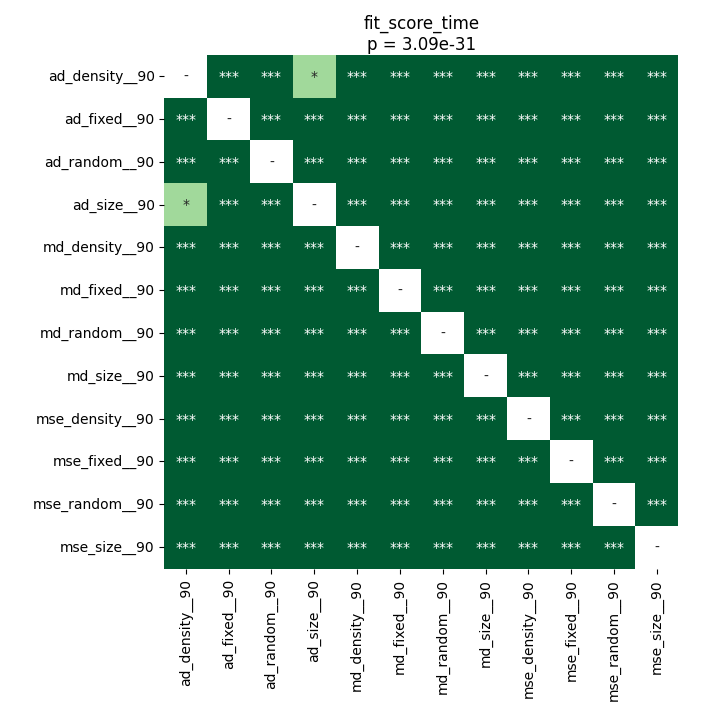

Data behind this chart, as committed beside it:
	ad_density__90	ad_fixed__90	ad_random__90	ad_size__90	md_density__90	md_fixed__90	md_random__90	md_size__90	mse_density__90	mse_fixed__90	mse_random__90	mse_size__90
ad_density__90	1.0	3.147125244140625e-05	3.147125244140625e-05	0.03354	3.147125244140625e-05	3.147125244140625e-05	3.147125244140625e-05	3.147125244140625e-05	3.147125244140625e-05	3.147125244140625e-05	3.147125244140625e-05	3.147125244140625e-05
ad_fixed__90	3.147125244140625e-05	1.0	3.147125244140625e-05	3.147125244140625e-05	3.147125244140625e-05	3.147125244140625e-05	3.147125244140625e-05	3.147125244140625e-05	3.147125244140625e-05	3.147125244140625e-05	3.147125244140625e-05	3.147125244140625e-05
ad_random__90	3.147125244140625e-05	3.147125244140625e-05	1.0	3.147125244140625e-05	3.147125244140625e-05	3.147125244140625e-05	3.147125244140625e-05	3.147125244140625e-05	3.147125244140625e-05	3.147125244140625e-05	3.147125244140625e-05	3.147125244140625e-05
ad_size__90	0.03354	3.147125244140625e-05	3.147125244140625e-05	1.0	3.147125244140625e-05	3.147125244140625e-05	3.147125244140625e-05	3.147125244140625e-05	3.147125244140625e-05	3.147125244140625e-05	3.147125244140625e-05	3.147125244140625e-05
md_density__90	3.147125244140625e-05	3.147125244140625e-05	3.147125244140625e-05	3.147125244140625e-05	1.0	3.147125244140625e-05	3.147125244140625e-05	3.147125244140625e-05	3.147125244140625e-05	3.147125244140625e-05	3.147125244140625e-05	3.147125244140625e-05
md_fixed__90	3.147125244140625e-05	3.147125244140625e-05	3.147125244140625e-05	3.147125244140625e-05	3.147125244140625e-05	1.0	3.147125244140625e-05	3.147125244140625e-05	3.147125244140625e-05	3.147125244140625e-05	3.147125244140625e-05	3.147125244140625e-05
md_random__90	3.147125244140625e-05	3.147125244140625e-05	3.147125244140625e-05	3.147125244140625e-05	3.147125244140625e-05	3.147125244140625e-05	1.0	3.147125244140625e-05	3.147125244140625e-05	3.147125244140625e-05	3.147125244140625e-05	0.0001549
md_size__90	3.147125244140625e-05	3.147125244140625e-05	3.147125244140625e-05	3.147125244140625e-05	3.147125244140625e-05	3.147125244140625e-05	3.147125244140625e-05	1.0	3.147125244140625e-05	3.147125244140625e-05	3.147125244140625e-05	3.147125244140625e-05
mse_density__90	3.147125244140625e-05	3.147125244140625e-05	3.147125244140625e-05	3.147125244140625e-05	3.147125244140625e-05	3.147125244140625e-05	3.147125244140625e-05	3.147125244140625e-05	1.0	3.147125244140625e-05	3.147125244140625e-05	3.147125244140625e-05
mse_fixed__90	3.147125244140625e-05	3.147125244140625e-05	3.147125244140625e-05	3.147125244140625e-05	3.147125244140625e-05	3.147125244140625e-05	3.147125244140625e-05	3.147125244140625e-05	3.147125244140625e-05	1.0	3.147125244140625e-05	3.147125244140625e-05
mse_random__90	3.147125244140625e-05	3.147125244140625e-05	3.147125244140625e-05	3.147125244140625e-05	3.147125244140625e-05	3.147125244140625e-05	3.147125244140625e-05	3.147125244140625e-05	3.147125244140625e-05	3.147125244140625e-05	1.0	3.147125244140625e-05
mse_size__90	3.147125244140625e-05	3.147125244140625e-05	3.147125244140625e-05	3.147125244140625e-05	3.147125244140625e-05	3.147125244140625e-05	0.0001549	3.147125244140625e-05	3.147125244140625e-05	3.147125244140625e-05	3.147125244140625e-05	1.0
